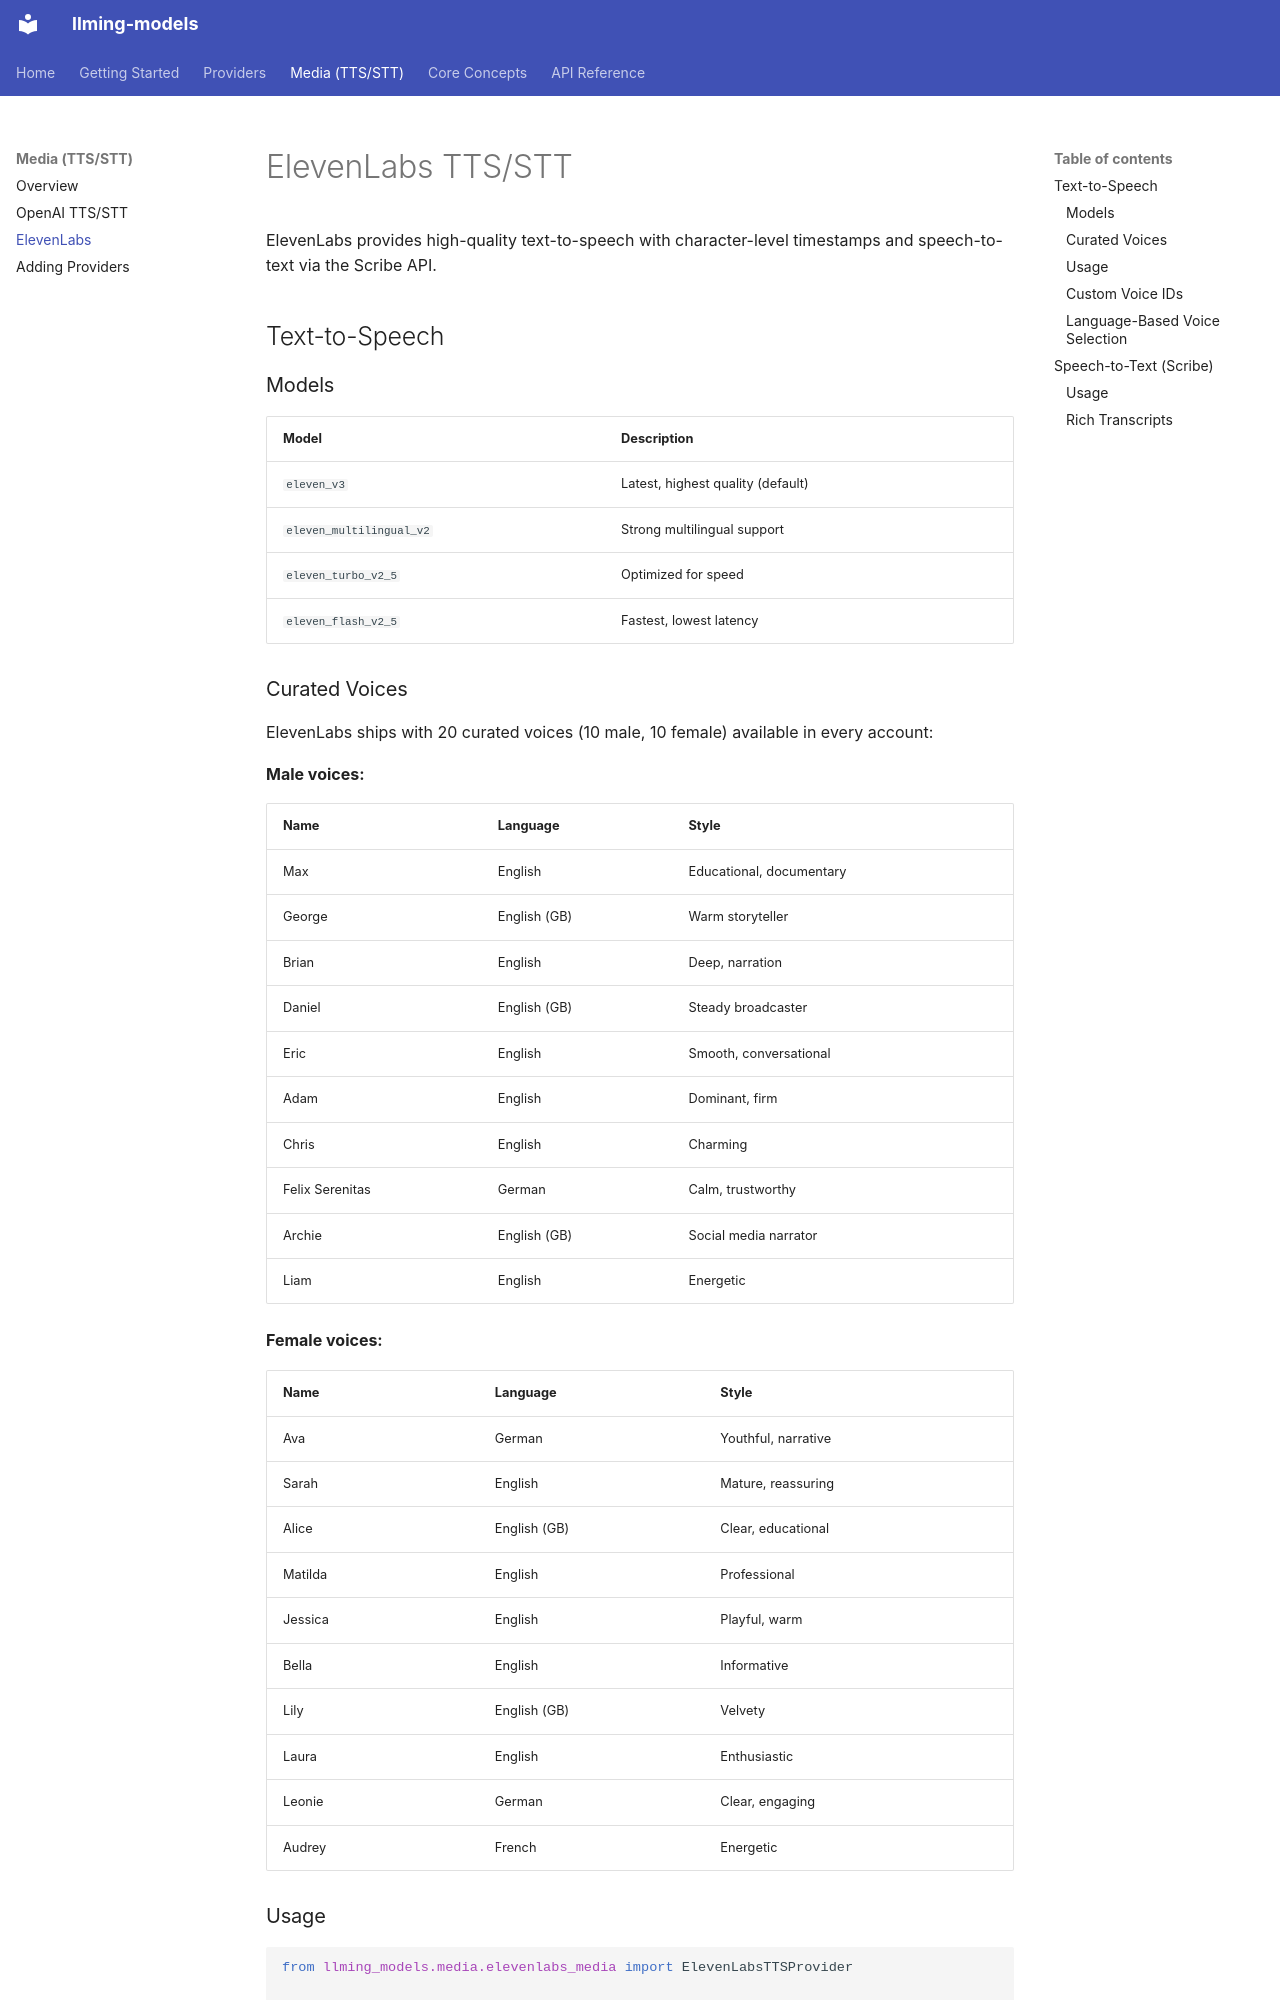

repository: Alyxion/llming-models · page: media/elevenlabs/index.html · generator: mkdocs

# ElevenLabs TTS/STT

ElevenLabs provides high-quality text-to-speech with character-level timestamps and speech-to-text via the Scribe API.

## Text-to-Speech

### Models

| Model | Description |
|---|---|
| `eleven_v3` | Latest, highest quality (default) |
| `eleven_multilingual_v2` | Strong multilingual support |
| `eleven_turbo_v2_5` | Optimized for speed |
| `eleven_flash_v2_5` | Fastest, lowest latency |

### Curated Voices

ElevenLabs ships with 20 curated voices (10 male, 10 female) available in every account:

**Male voices:**

| Name | Language | Style |
|---|---|---|
| Max | English | Educational, documentary |
| George | English (GB) | Warm storyteller |
| Brian | English | Deep, narration |
| Daniel | English (GB) | Steady broadcaster |
| Eric | English | Smooth, conversational |
| Adam | English | Dominant, firm |
| Chris | English | Charming |
| Felix Serenitas | German | Calm, trustworthy |
| Archie | English (GB) | Social media narrator |
| Liam | English | Energetic |

**Female voices:**

| Name | Language | Style |
|---|---|---|
| Ava | German | Youthful, narrative |
| Sarah | English | Mature, reassuring |
| Alice | English (GB) | Clear, educational |
| Matilda | English | Professional |
| Jessica | English | Playful, warm |
| Bella | English | Informative |
| Lily | English (GB) | Velvety |
| Laura | English | Enthusiastic |
| Leonie | German | Clear, engaging |
| Audrey | French | Energetic |
